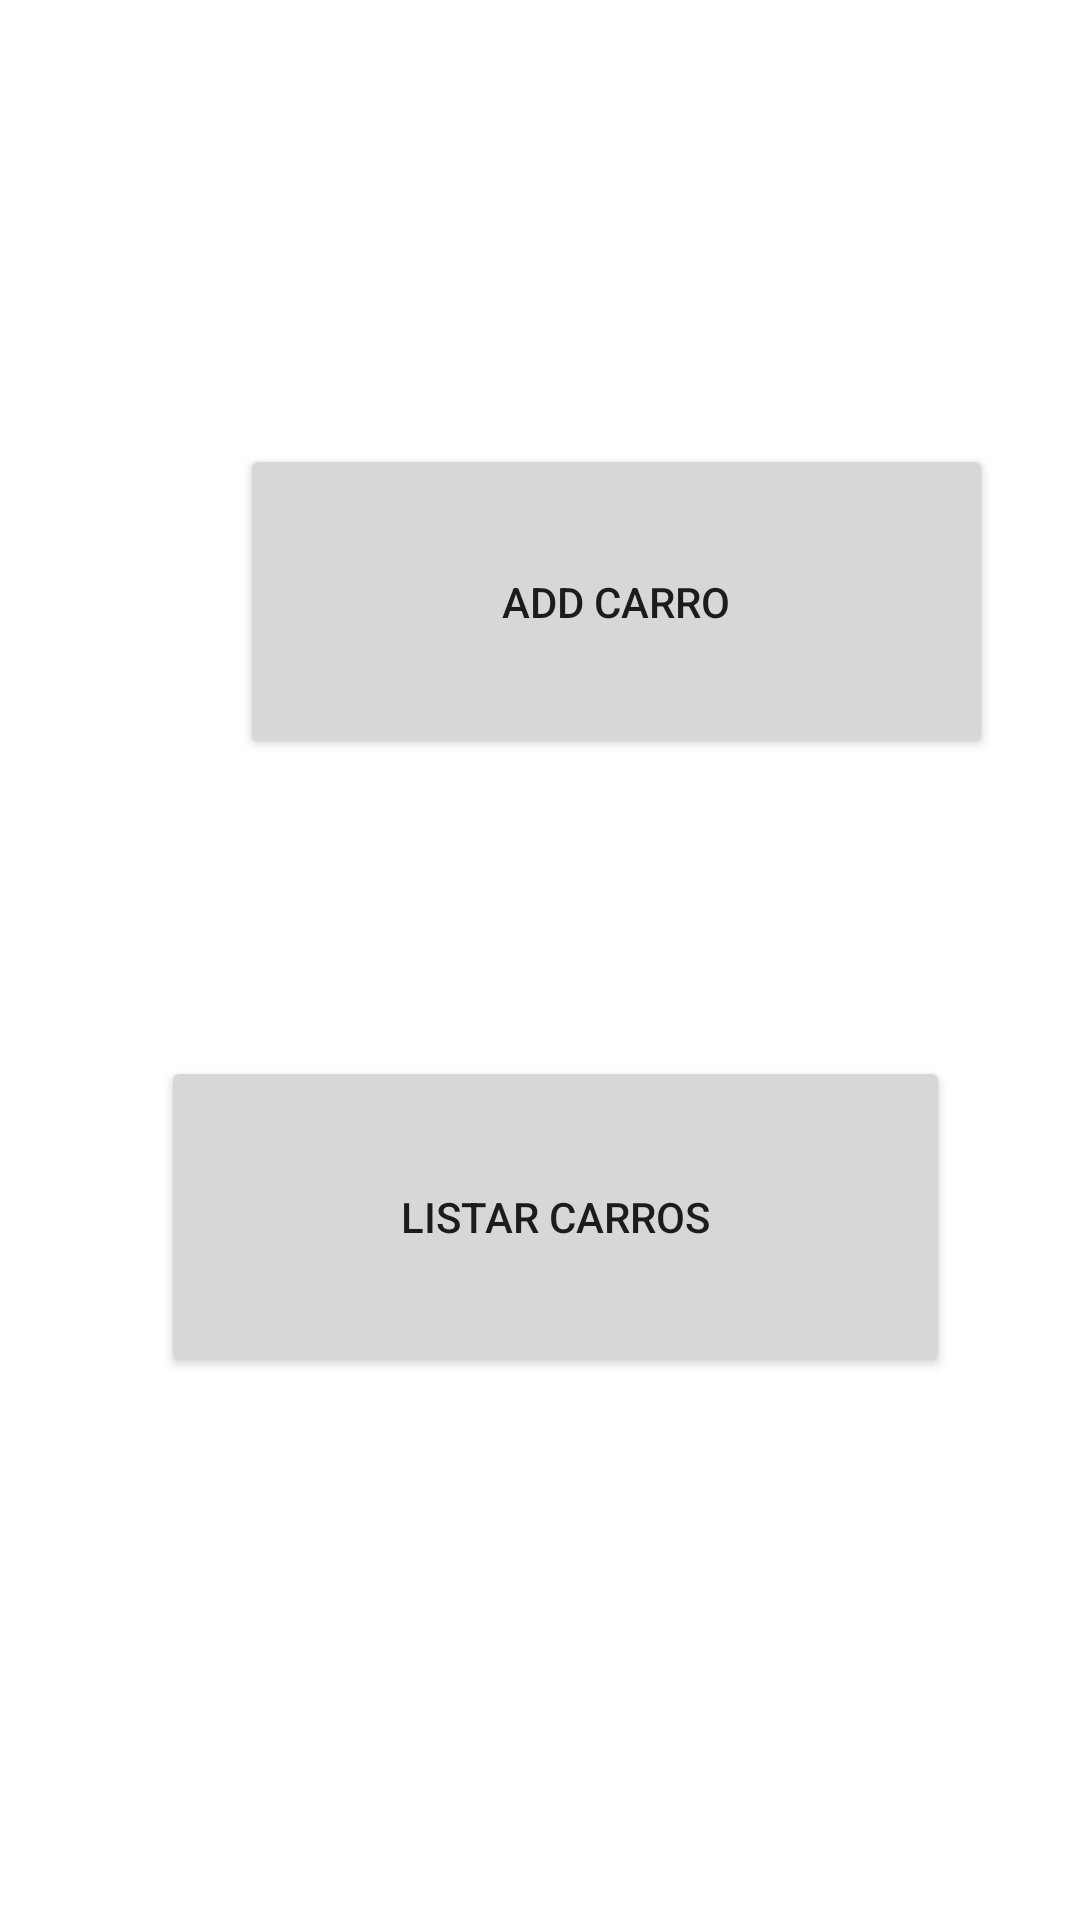

Android layout source for this screen:
<!-- AndroidManifest.xml: application theme Theme.CarroApp -->
<!-- res/layout/activity_main.xml -->
<?xml version="1.0" encoding="utf-8"?>
<androidx.constraintlayout.widget.ConstraintLayout xmlns:android="http://schemas.android.com/apk/res/android"
    xmlns:app="http://schemas.android.com/apk/res-auto"
    xmlns:tools="http://schemas.android.com/tools"
    android:layout_width="match_parent"
    android:layout_height="match_parent"
    tools:context=".MainActivity">

    <Button
        android:id="@+id/btnNovo"
        android:layout_width="251dp"
        android:layout_height="105dp"
        android:layout_marginStart="80dp"
        android:layout_marginTop="148dp"
        android:layout_marginEnd="80dp"
        android:text="Add Carro"
        app:layout_constraintEnd_toEndOf="parent"
        app:layout_constraintHorizontal_bias="0.0"
        app:layout_constraintStart_toStartOf="parent"
        app:layout_constraintTop_toTopOf="parent" />

    <Button
        android:id="@+id/btnListar"
        android:layout_width="263dp"
        android:layout_height="107dp"
        android:layout_marginStart="79dp"
        android:layout_marginTop="99dp"
        android:layout_marginEnd="69dp"
        android:text="Listar Carros"
        app:layout_constraintEnd_toEndOf="parent"
        app:layout_constraintStart_toStartOf="parent"
        app:layout_constraintTop_toBottomOf="@+id/btnNovo" />
</androidx.constraintlayout.widget.ConstraintLayout>
<!-- resources referenced by this layout -->
<resources>
  <style name="Theme.CarroApp" parent="Theme.MaterialComponents.DayNight.DarkActionBar">
          
          <item name="colorPrimary">@color/purple_500</item>
          <item name="colorPrimaryVariant">@color/purple_700</item>
          <item name="colorOnPrimary">@color/white</item>
          
          <item name="colorSecondary">@color/teal_200</item>
          <item name="colorSecondaryVariant">@color/teal_700</item>
          <item name="colorOnSecondary">@color/black</item>
          
          <item name="android:statusBarColor" tools:targetApi="l">?attr/colorPrimaryVariant</item>
          
      </style>
  <color name="purple_500">#FF1493</color>
  <color name="purple_700">#FF1493</color>
  <color name="white">#FFFFFFFF</color>
  <color name="teal_200">#FF03DAC5</color>
  <color name="teal_700">#FF018786</color>
  <color name="black">#FF000000</color>
</resources>
